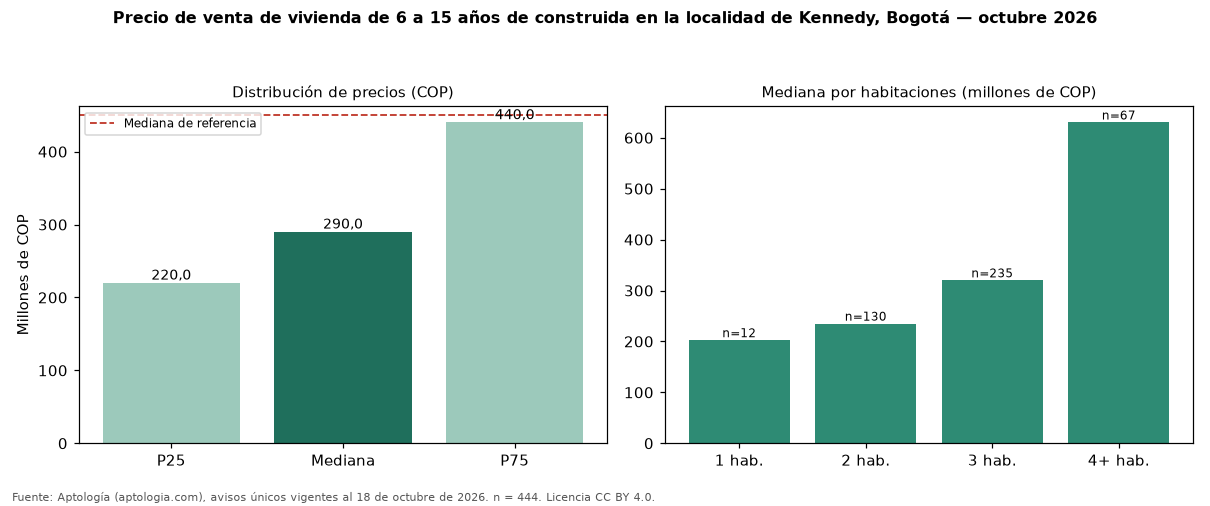

Values plotted in this chart, from the file beside it:
seccion, metrica, valor_cop, n
precio, p25, 220000000, 444
precio, mediana, 290000000, 444
precio, p75, 440000000, 444
cop_por_m2, p25, 4140920, 444
cop_por_m2, mediana, 5249344, 444
cop_por_m2, p75, 6218285, 444
area, area_mediana_m2, 56.0, 444
habitaciones, 1, 202500000, 12
habitaciones, 2, 235000000, 130
habitaciones, 3, 320000000, 235
habitaciones, 4+, 630000000, 67
administracion, mediana, 165000, 293
estrato, moda, 3, 
parqueadero, porcentaje_con_parqueadero, 43.9, 444
referencia, mediana_referencia, 450000000, 2180
referencia, mediana_cop_por_m2_referencia, 4842105, 2180
